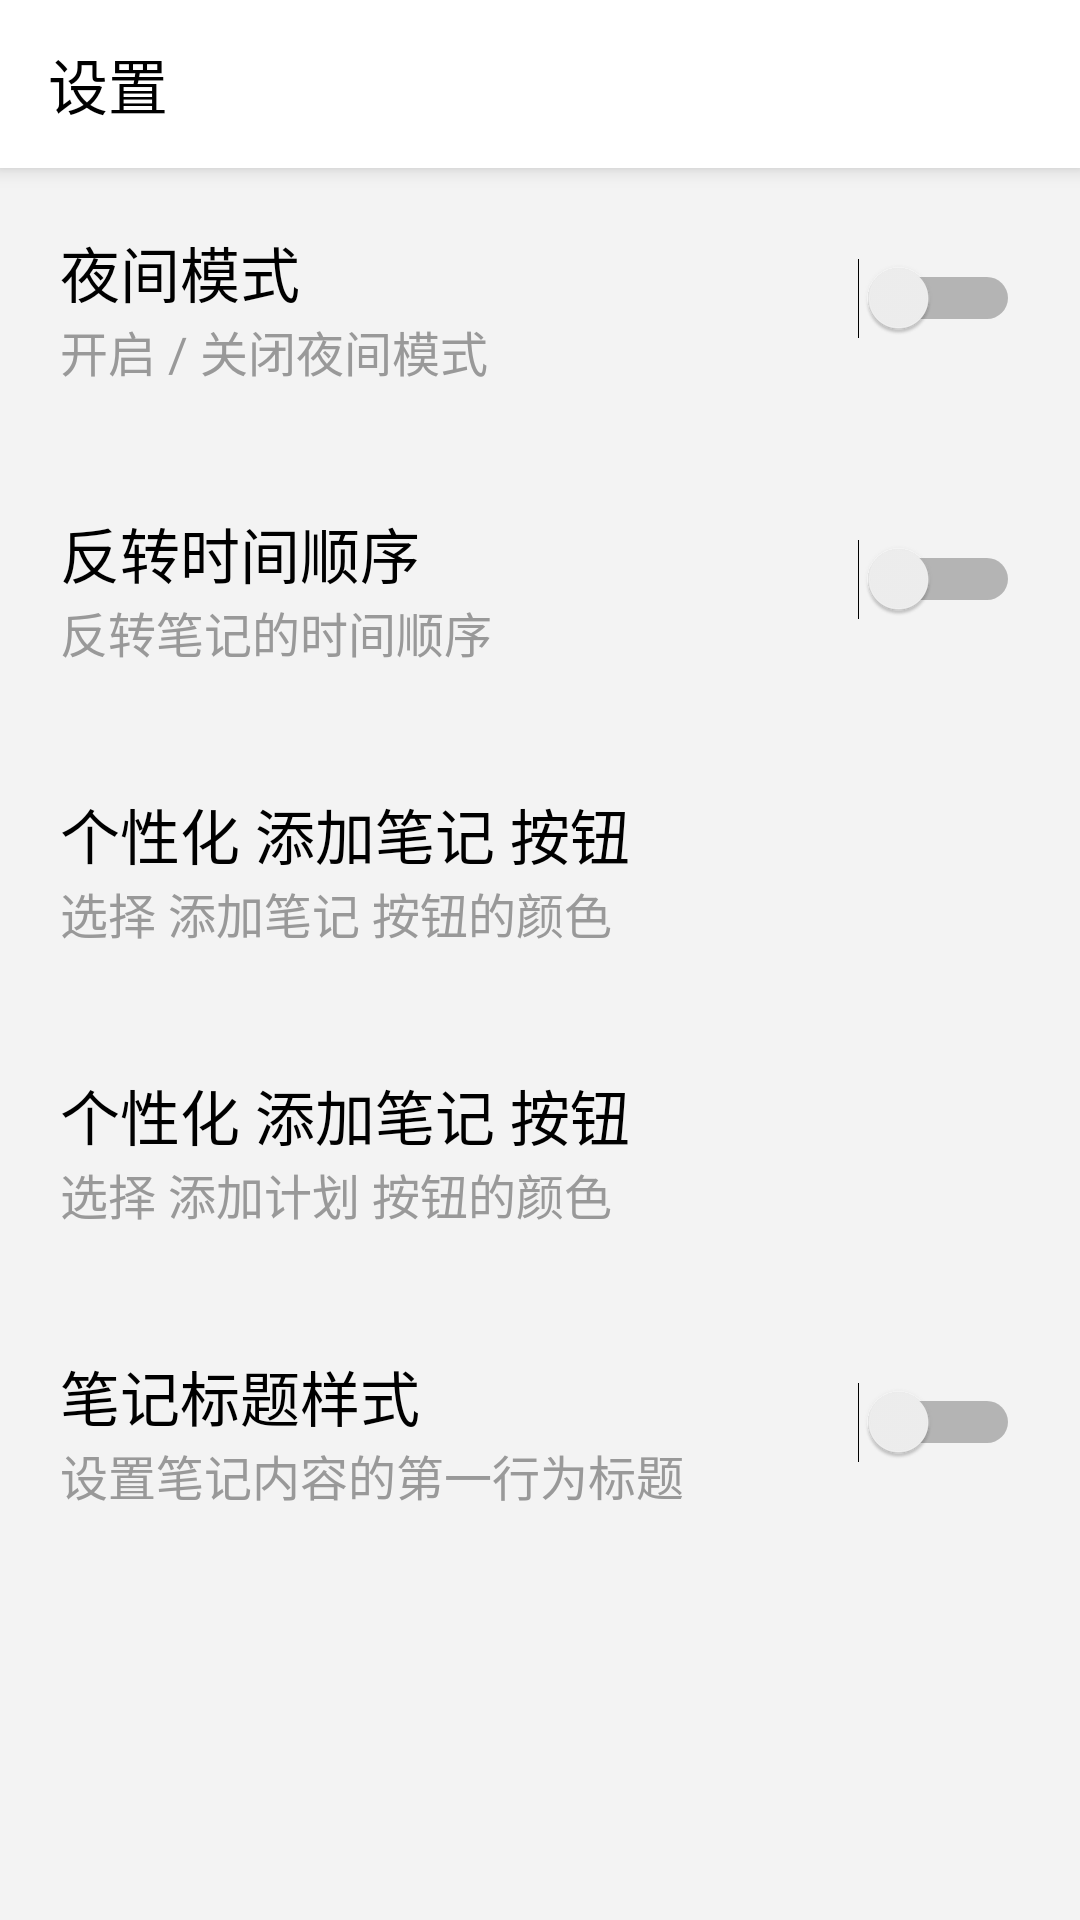

Layout XML and referenced resources for this Android screen:
<!-- AndroidManifest.xml: application theme DayTheme -->
<!-- res/layout/preference_layout.xml -->
<?xml version="1.0" encoding="utf-8"?>
<LinearLayout xmlns:android="http://schemas.android.com/apk/res/android"
    android:layout_width="match_parent"
    android:layout_height="match_parent"
    xmlns:app="http://schemas.android.com/apk/res-auto"
    android:orientation="vertical"
    android:background="?attr/lvBackground">

    <android.support.v7.widget.Toolbar
        android:id="@+id/my_toolbar"
        android:layout_width="match_parent"
        android:layout_height="?attr/actionBarSize"
        android:background="?attr/colorPrimary"
        android:elevation="4dp"
        app:titleTextColor="?attr/titleColor"
        app:title="设置"
        android:theme="@style/ThemeOverlay.AppCompat.ActionBar"
        app:popupTheme="@style/ThemeOverlay.AppCompat.Light"/>


    <LinearLayout
        android:layout_width="match_parent"
        android:layout_height="wrap_content"
        android:layout_margin="20dp"
        android:orientation="horizontal">

        <LinearLayout
            android:layout_width="wrap_content"
            android:layout_height="wrap_content"
            android:layout_weight="1"
            android:orientation="vertical">

            <TextView
                android:layout_width="wrap_content"
                android:layout_height="wrap_content"
                android:text="@string/pref_night_mode"
                android:textColor="?attr/tvMainColor"
                android:textSize="20dp" />

            <TextView
                android:layout_width="wrap_content"
                android:layout_height="wrap_content"
                android:text="@string/pref_night_summary"
                android:textColor="?attr/tvSubColor"
                android:textSize="16dp" />
        </LinearLayout>

        <Switch
            android:id="@+id/nightMode"
            android:layout_width="wrap_content"
            android:layout_height="wrap_content"
            android:layout_marginLeft="10dp"
            android:layout_marginTop="10dp"
            android:clickable="true"
            android:gravity="center"
            android:switchMinWidth="50dp"
             />

    </LinearLayout>
    <View
        android:layout_width="match_parent"
        android:layout_height="1dp"
        android:layout_marginLeft="10dp"
        android:layout_marginRight="10dp"
        android:foreground="@color/greyC"
        />
    <LinearLayout
        android:layout_width="match_parent"
        android:layout_height="wrap_content"
        android:layout_margin="20dp"
        android:orientation="horizontal">

        <LinearLayout
            android:layout_width="wrap_content"
            android:layout_height="wrap_content"
            android:layout_weight="1"
            android:orientation="vertical">

            <TextView
                android:layout_width="wrap_content"
                android:layout_height="wrap_content"
                android:text="@string/pref_reversesort"
                android:textColor="?attr/tvMainColor"
                android:textSize="20dp" />

            <TextView
                android:layout_width="wrap_content"
                android:layout_height="wrap_content"
                android:text="@string/pref_reversesort_summary"
                android:textColor="?attr/tvSubColor"
                android:textSize="16dp" />
        </LinearLayout>

        <Switch
            android:id="@+id/reverseSort"
            android:layout_width="wrap_content"
            android:layout_height="wrap_content"
            android:layout_marginLeft="10dp"
            android:layout_marginTop="10dp"
            android:checked="false"
            android:gravity="center"
            android:switchMinWidth="50dp"
            android:textOff="OFF"
            android:textOn="ON" />

    </LinearLayout>
    <View
        android:layout_width="match_parent"
        android:layout_height="1dp"
        android:layout_marginLeft="10dp"
        android:layout_marginRight="10dp"
        android:foreground="@color/greyC"
        />
    <LinearLayout
        android:layout_width="match_parent"
        android:layout_height="wrap_content"
        android:layout_margin="20dp"
        android:orientation="horizontal">

        <LinearLayout
            android:id="@+id/fabColor"
            android:layout_width="wrap_content"
            android:layout_height="wrap_content"
            android:layout_weight="1"
            android:orientation="horizontal">

            <LinearLayout
                android:layout_width="wrap_content"
                android:layout_height="wrap_content"
                android:orientation="vertical"
                android:layout_weight="1"
                >
                <TextView
                    android:layout_width="wrap_content"
                    android:layout_height="wrap_content"
                    android:text="@string/pref_fabcolor"
                    android:textColor="?attr/tvMainColor"
                    android:textSize="20dp" />

                <TextView
                    android:layout_width="wrap_content"
                    android:layout_height="wrap_content"
                    android:text="@string/pref_fabcolor_summary"
                    android:textColor="?attr/tvSubColor"
                    android:textSize="16dp" />
            </LinearLayout>

            <ImageView
                android:layout_width="wrap_content"
                android:layout_height="wrap_content"
                android:layout_gravity="center_vertical"
                android:layout_marginEnd="15dp"
                android:layout_marginStart="15dp"
                android:src="?attr/addTag"
                />
        </LinearLayout>
    </LinearLayout>
    <View
        android:layout_width="match_parent"
        android:layout_height="1dp"
        android:layout_marginLeft="10dp"
        android:layout_marginRight="10dp"
        android:foreground="@color/greyC"
        />
    <LinearLayout
        android:layout_width="match_parent"
        android:layout_height="wrap_content"
        android:layout_margin="20dp"
        android:orientation="horizontal">

        <LinearLayout
            android:id="@+id/fabPlanColor"
            android:layout_width="wrap_content"
            android:layout_height="wrap_content"
            android:layout_weight="1"
            android:orientation="vertical">

            <TextView
                android:layout_width="wrap_content"
                android:layout_height="wrap_content"
                android:text="@string/pref_fabplancolor"
                android:textColor="?attr/tvMainColor"
                android:textSize="20dp" />

            <TextView
                android:layout_width="wrap_content"
                android:layout_height="wrap_content"
                android:text="@string/pref_fabplancolor_summary"
                android:textColor="?attr/tvSubColor"
                android:textSize="16dp" />
        </LinearLayout>
        <ImageView
            android:layout_width="wrap_content"
            android:layout_height="wrap_content"
            android:src="?attr/addPlanTag"
            android:layout_marginStart="15dp"
            android:layout_marginEnd="15dp"
            android:layout_gravity="center_vertical"/>
    </LinearLayout>
    <View
        android:layout_width="match_parent"
        android:layout_height="1dp"
        android:layout_marginLeft="10dp"
        android:layout_marginRight="10dp"
        android:foreground="@color/greyC"
        />
    <LinearLayout
        android:layout_width="match_parent"
        android:layout_height="wrap_content"
        android:layout_margin="20dp"
        android:orientation="horizontal">

        <LinearLayout
            android:layout_width="wrap_content"
            android:layout_height="wrap_content"
            android:layout_weight="1"
            android:orientation="vertical">

            <TextView
                android:layout_width="wrap_content"
                android:layout_height="wrap_content"
                android:text="@string/pref_notetitle"
                android:textColor="?attr/tvMainColor"
                android:textSize="20dp" />

            <TextView
                android:layout_width="wrap_content"
                android:layout_height="wrap_content"
                android:text="@string/pref_notetitle_summary"
                android:textColor="?attr/tvSubColor"
                android:textSize="16dp" />
        </LinearLayout>

        <Switch
            android:id="@+id/noteTitle"
            android:layout_width="wrap_content"
            android:layout_height="wrap_content"
            android:layout_marginLeft="10dp"
            android:layout_marginTop="10dp"
            android:clickable="true"
            android:gravity="center"
            android:switchMinWidth="50dp"
            />

    </LinearLayout>
    <View
        android:layout_width="match_parent"
        android:layout_height="1dp"
        android:layout_marginLeft="10dp"
        android:layout_marginRight="10dp"
        android:foreground="@color/greyC"
        />
</LinearLayout>
<!-- resources referenced by this layout -->
<resources>
  <color name="greyC">#cccccc</color>
  <string name="pref_fabcolor">个性化 添加笔记 按钮</string>
  <string name="pref_fabcolor_summary">选择 添加笔记 按钮的颜色</string>
  <string name="pref_fabplancolor">个性化 添加笔记 按钮</string>
  <string name="pref_fabplancolor_summary">选择 添加计划 按钮的颜色</string>
  <string name="pref_night_mode">夜间模式</string>
  <string name="pref_night_summary">开启 / 关闭夜间模式</string>
  <string name="pref_notetitle">笔记标题样式</string>
  <string name="pref_notetitle_summary">设置笔记内容的第一行为标题</string>
  <string name="pref_reversesort">反转时间顺序</string>
  <string name="pref_reversesort_summary">反转笔记的时间顺序</string>
  <style name="DayTheme" parent="Theme.AppCompat.DayNight.NoActionBar">
          <item name="toolbarTheme">@style/ThemeOverlay.AppCompat.ActionBar</item>
          <item name="colorPrimary">@color/white</item>
          <item name="android:textColorPrimary">@color/black</item>
          <item name="colorPrimaryDark">@color/colorPrimaryDark</item>
          <item name="colorAccent">@color/colorAccent</item>
          <item name="tvBackground">@color/white</item>
          <item name="lvBackground">@color/near_white</item>
          <item name="menu_search">@drawable/ic_search_black_24dp</item>
          <item name="menu_delete_all">@drawable/ic_delete_forever_black_24dp</item>
          <item name="menu_delete">@drawable/ic_delete_black_24dp</item>
          <item name="titleColor">@color/black</item>
          <item name="tvMainColor">@color/black</item>
          <item name="tvSubColor">@color/grey9</item>
          <item name="settingIcon">@drawable/ic_settings_black_24dp</item>
          <item name="msettingIcon">@drawable/ic_setting_black</item>
          <item name="spinnerArrow">@drawable/ic_arrow_drop_down_black_24dp</item>
          <item name="renewIcon">@drawable/ic_autorenew_black_24dp</item>
          <item name="removeTag">@drawable/ic_remove_black_24dp</item>
          <item name="addTag">@drawable/ic_add_black_24dp</item>
          <item name="addPlanTag">@drawable/ic_flag_black_24dp</item>
          <item name="colorControlActivated">@color/black</item>
          <item name="colorSwitchThumbNormal">@color/black</item>
      </style>
  <color name="white">#ffffff</color>
  <color name="black">#000000</color>
  <color name="colorPrimaryDark">#00574B</color>
  <color name="colorAccent">#D81B60</color>
  <color name="near_white">#f3f3f3</color>
  <color name="grey9">#999999</color>
  <!-- drawable ic_settings_black_24dp: vector/xml drawable (drawable, 4902 chars, omitted) -->
</resources>
